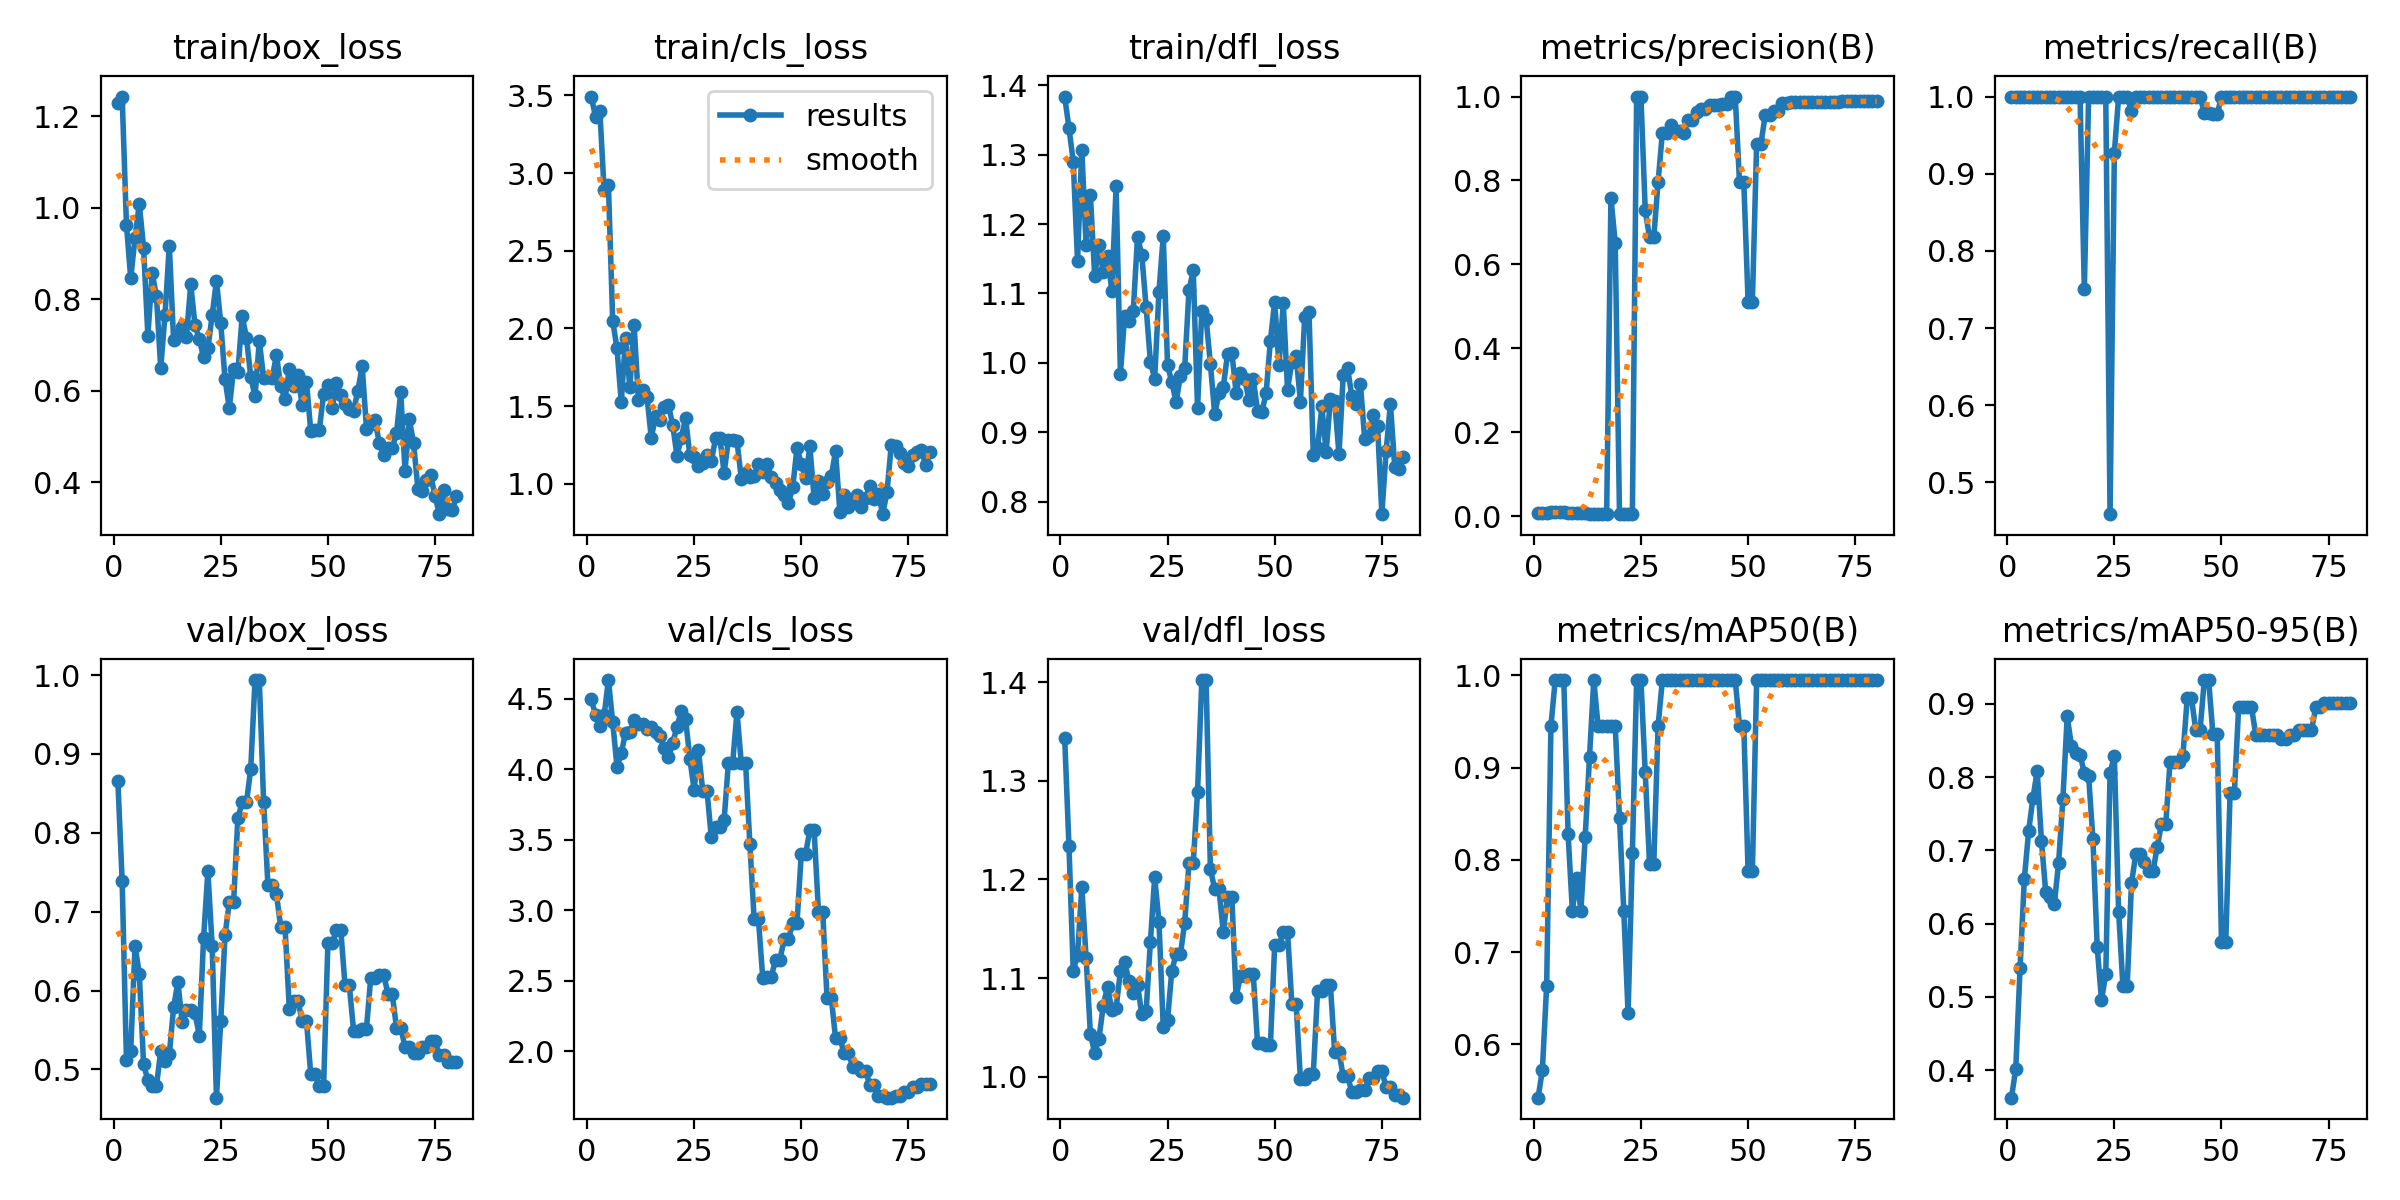

The table this chart was drawn from, first rows:
epoch, time, train/box_loss, train/cls_loss, train/dfl_loss, metrics/precision(B), metrics/recall(B), metrics/mAP50(B), metrics/mAP50-95(B), val/box_loss, val/cls_loss, val/dfl_loss, lr/pg0, lr/pg1, lr/pg2
1, 18.39, 1.228, 3.493, 1.384, 0.00771, 1, 0.5423, 0.3623, 0.8653, 4.496, 1.344, 1.667e-05, 1.667e-05, 1.667e-05
2, 35.07, 1.243, 3.36, 1.339, 0.00803, 1, 0.572, 0.4017, 0.7389, 4.386, 1.234, 4.93911e-05, 4.93911e-05, 4.93911e-05
3, 51.63, 0.9627, 3.399, 1.29, 0.00875, 1, 0.6633, 0.539, 0.5118, 4.307, 1.107, 8.12871e-05, 8.12871e-05, 8.12871e-05
4, 68.34, 0.8456, 2.889, 1.147, 0.00948, 1, 0.945, 0.6607, 0.5239, 4.383, 1.124, 0.0001124, 0.0001124, 0.0001124
5, 85.03, 0.9342, 2.924, 1.307, 0.0099, 1, 0.995, 0.726, 0.6568, 4.633, 1.192, 0.0001426, 0.0001426, 0.0001426
6, 101.5, 1.008, 2.049, 1.169, 0.00946, 1, 0.995, 0.7711, 0.6214, 4.334, 1.121, 0.000172, 0.000172, 0.000172
7, 118, 0.912, 1.871, 1.242, 0.00893, 1, 0.995, 0.8083, 0.5065, 4.019, 1.044, 0.0002006, 0.0002006, 0.0002006
8, 134.5, 0.7205, 1.526, 1.125, 0.00846, 1, 0.8283, 0.7123, 0.4865, 4.114, 1.024, 0.0002284, 0.0002284, 0.0002284
9, 150.5, 0.8575, 1.942, 1.17, 0.00828, 1, 0.745, 0.6425, 0.4789, 4.261, 1.039, 0.0002553, 0.0002553, 0.0002553
10, 166.3, 0.8061, 1.622, 1.13, 0.00778, 1, 0.7807, 0.636, 0.4789, 4.266, 1.072, 0.0002815, 0.0002815, 0.0002815
11, 183.1, 0.6493, 2.021, 1.154, 0.0075, 1, 0.745, 0.6269, 0.524, 4.346, 1.091, 0.0003067, 0.0003067, 0.0003067
12, 327.9, 0.7663, 1.537, 1.104, 0.00697, 1, 0.8254, 0.6832, 0.5102, 4.321, 1.067, 0.0003312, 0.0003312, 0.0003312
13, 344.6, 0.9173, 1.602, 1.254, 0.00642, 1, 0.9117, 0.7706, 0.5191, 4.318, 1.07, 0.0003549, 0.0003549, 0.0003549
14, 361.2, 0.7111, 1.561, 0.9845, 0.00615, 1, 0.995, 0.8829, 0.5787, 4.283, 1.107, 0.0003777, 0.0003777, 0.0003777
15, 377.5, 0.721, 1.296, 1.067, 0.00594, 1, 0.945, 0.8429, 0.6108, 4.297, 1.116, 0.0003997, 0.0003997, 0.0003997
16, 394, 0.7384, 1.436, 1.06, 0.00584, 1, 0.945, 0.8329, 0.5599, 4.265, 1.097, 0.0004208, 0.0004208, 0.0004208
17, 410.2, 0.7179, 1.413, 1.074, 0.00556, 1, 0.945, 0.8306, 0.5749, 4.236, 1.085, 0.0004412, 0.0004412, 0.0004412
18, 426.6, 0.8324, 1.492, 1.182, 0.7588, 0.75, 0.945, 0.8056, 0.5754, 4.15, 1.093, 0.0004607, 0.0004607, 0.0004607
19, 443.2, 0.7428, 1.509, 1.155, 0.651, 1, 0.945, 0.8014, 0.5712, 4.085, 1.063, 0.0004794, 0.0004794, 0.0004794
20, 459.3, 0.7126, 1.377, 1.08, 0.0049, 1, 0.845, 0.7156, 0.5431, 4.186, 1.066, 0.0004973, 0.0004973, 0.0004973
21, 474.8, 0.6728, 1.181, 1.002, 0.00488, 1, 0.745, 0.5681, 0.6665, 4.301, 1.137, 0.0005143, 0.0005143, 0.0005143
22, 490.5, 0.6923, 1.297, 0.9774, 0.00486, 1, 0.6339, 0.4956, 0.7516, 4.414, 1.202, 0.0005305, 0.0005305, 0.0005305
23, 506.2, 0.7648, 1.421, 1.103, 0.00489, 1, 0.8075, 0.5309, 0.6565, 4.358, 1.157, 0.0005459, 0.0005459, 0.0005459
24, 521.6, 0.8409, 1.183, 1.183, 1, 0.4587, 0.995, 0.8058, 0.4643, 4.074, 1.05, 0.0005605, 0.0005605, 0.0005605
25, 537, 0.7481, 1.176, 0.9972, 1, 0.927, 0.995, 0.8288, 0.5615, 3.855, 1.057, 0.0005742, 0.0005742, 0.0005742
26, 553.1, 0.6249, 1.117, 0.9717, 0.7285, 1, 0.895, 0.6165, 0.6702, 4.135, 1.108, 0.0005871, 0.0005871, 0.0005871
27, 569.1, 0.5618, 1.131, 0.9437, 0.6647, 1, 0.796, 0.5147, 0.7125, 3.848, 1.124, 0.0005992, 0.0005992, 0.0005992
28, 585.8, 0.6476, 1.184, 0.9809, 0.6647, 1, 0.796, 0.5147, 0.7125, 3.848, 1.124, 0.0006105, 0.0006105, 0.0006105
29, 601.4, 0.6413, 1.144, 0.9929, 0.7962, 0.9811, 0.945, 0.6552, 0.8187, 3.52, 1.156, 0.0006209, 0.0006209, 0.0006209
30, 617.4, 0.7632, 1.293, 1.104, 0.9138, 1, 0.995, 0.6944, 0.8386, 3.594, 1.217, 0.0006306, 0.0006306, 0.0006306
31, 633.3, 0.7162, 1.295, 1.133, 0.9138, 1, 0.995, 0.6944, 0.8386, 3.594, 1.217, 0.0006394, 0.0006394, 0.0006394
32, 649.3, 0.6307, 1.07, 0.9346, 0.9313, 1, 0.995, 0.684, 0.8811, 3.644, 1.289, 0.0006473, 0.0006473, 0.0006473
33, 665.8, 0.5874, 1.284, 1.075, 0.9191, 1, 0.995, 0.6712, 0.9937, 4.048, 1.402, 0.0006545, 0.0006545, 0.0006545
34, 681.6, 0.7089, 1.28, 1.064, 0.9191, 1, 0.995, 0.6712, 0.9937, 4.048, 1.402, 0.0006608, 0.0006608, 0.0006608
35, 697, 0.6278, 1.276, 0.9986, 0.914, 1, 0.995, 0.7042, 0.8395, 4.407, 1.21, 0.0006663, 0.0006663, 0.0006663
36, 712.3, 0.6308, 1.034, 0.9262, 0.9449, 1, 0.995, 0.7365, 0.7345, 4.043, 1.19, 0.0006709, 0.0006709, 0.0006709
37, 728.3, 0.6276, 1.072, 0.956, 0.9449, 1, 0.995, 0.7365, 0.7345, 4.043, 1.19, 0.0006748, 0.0006748, 0.0006748
38, 743.6, 0.6777, 1.041, 0.9649, 0.9626, 1, 0.995, 0.8206, 0.7219, 3.471, 1.147, 0.0006778, 0.0006778, 0.0006778
39, 759.2, 0.6092, 1.054, 1.013, 0.9708, 1, 0.995, 0.8208, 0.6805, 2.938, 1.182, 0.00068, 0.00068, 0.00068
40, 774.2, 0.5819, 1.127, 1.015, 0.9708, 1, 0.995, 0.8208, 0.6805, 2.938, 1.182, 0.0006813, 0.0006813, 0.0006813
41, 790.4, 0.647, 1.078, 0.9572, 0.9808, 1, 0.995, 0.8291, 0.5767, 2.524, 1.081, 0.0006819, 0.0006819, 0.0006819
42, 806.2, 0.6104, 1.126, 0.985, 0.9796, 1, 0.995, 0.9078, 0.5866, 2.529, 1.102, 0.0006816, 0.0006816, 0.0006816
43, 822.4, 0.6337, 1.044, 0.9767, 0.9796, 1, 0.995, 0.9078, 0.5866, 2.529, 1.102, 0.0006805, 0.0006805, 0.0006805
44, 837.7, 0.5678, 1.007, 0.9464, 0.9816, 1, 0.995, 0.8642, 0.5619, 2.649, 1.104, 0.0006786, 0.0006786, 0.0006786
45, 853.2, 0.6195, 0.9613, 0.9765, 0.9816, 1, 0.995, 0.8642, 0.5619, 2.649, 1.104, 0.0006758, 0.0006758, 0.0006758
46, 869, 0.5124, 0.9312, 0.9312, 1, 0.9789, 0.995, 0.9326, 0.4941, 2.794, 1.034, 0.0006722, 0.0006722, 0.0006722
47, 884.7, 0.5144, 0.8746, 0.9289, 1, 0.9789, 0.995, 0.9326, 0.4941, 2.794, 1.034, 0.0006678, 0.0006678, 0.0006678
48, 901.3, 0.5141, 0.9772, 0.9563, 0.7954, 0.9769, 0.945, 0.8587, 0.4787, 2.911, 1.032, 0.0006626, 0.0006626, 0.0006626
49, 917.3, 0.5935, 1.232, 1.032, 0.7954, 0.9769, 0.945, 0.8587, 0.4787, 2.911, 1.032, 0.0006565, 0.0006565, 0.0006565
50, 932.9, 0.6125, 1.126, 1.088, 0.5115, 1, 0.7879, 0.5748, 0.6601, 3.401, 1.134, 0.0006496, 0.0006496, 0.0006496
51, 948.6, 0.5617, 1.036, 0.9962, 0.5115, 1, 0.7879, 0.5748, 0.6601, 3.401, 1.134, 0.0006355, 0.0006355, 0.0006355
52, 964.1, 0.6172, 1.241, 1.086, 0.8878, 1, 0.995, 0.778, 0.6769, 3.567, 1.147, 0.0006149, 0.0006149, 0.0006149
53, 979.5, 0.5901, 0.9066, 0.9613, 0.8878, 1, 0.995, 0.778, 0.6769, 3.567, 1.147, 0.0005943, 0.0005943, 0.0005943
54, 995, 0.5706, 1.02, 1.001, 0.9557, 1, 0.995, 0.8955, 0.6065, 2.99, 1.074, 0.0005737, 0.0005737, 0.0005737
55, 1010, 0.5597, 0.9349, 1.01, 0.9557, 1, 0.995, 0.8955, 0.6065, 2.99, 1.074, 0.000553, 0.000553, 0.000553
56, 1026, 0.5563, 1.014, 0.9442, 0.9666, 1, 0.995, 0.8955, 0.5489, 2.38, 0.9976, 0.0005324, 0.0005324, 0.0005324
57, 1042, 0.6001, 1.052, 1.066, 0.9666, 1, 0.995, 0.8955, 0.5489, 2.38, 0.9976, 0.0005118, 0.0005118, 0.0005118
58, 1058, 0.6535, 1.208, 1.073, 0.9837, 1, 0.995, 0.8576, 0.5519, 2.092, 1.002, 0.0004911, 0.0004911, 0.0004911
59, 1074, 0.5172, 0.8202, 0.8676, 0.9837, 1, 0.995, 0.8576, 0.5519, 2.092, 1.002, 0.0004705, 0.0004705, 0.0004705
60, 1090, 0.5279, 0.9256, 0.8768, 0.9863, 1, 0.995, 0.8577, 0.6162, 1.99, 1.087, 0.0004499, 0.0004499, 0.0004499
... 20 more rows
